Dataset: dataset (GitHub, ivanarturo96/SRB_CNN_detection). Classes: NO SRB, SRB.

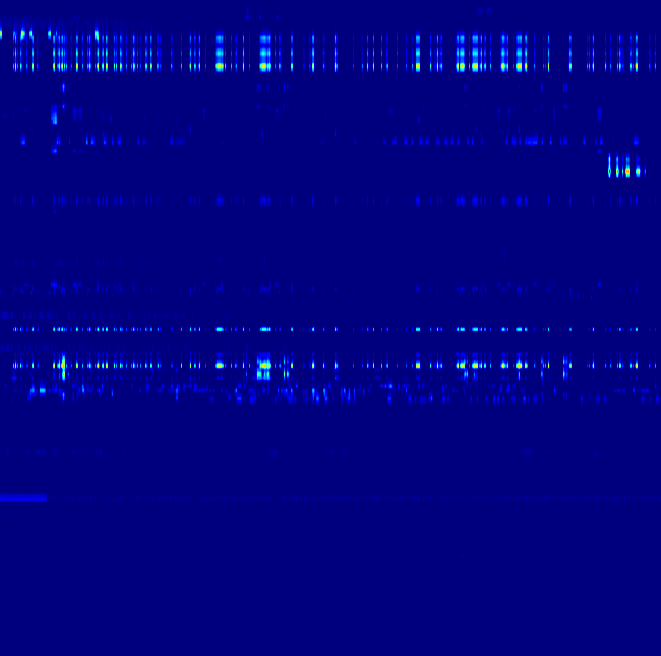
Label: NO SRB

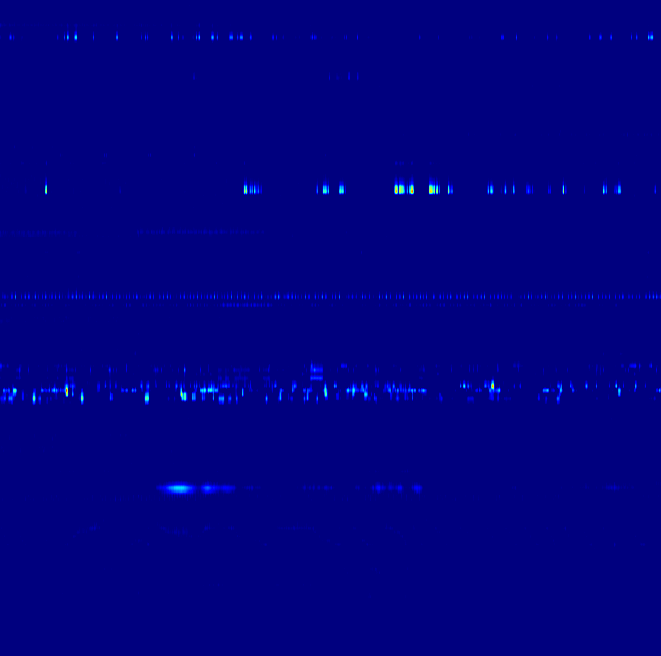
Label: NO SRB

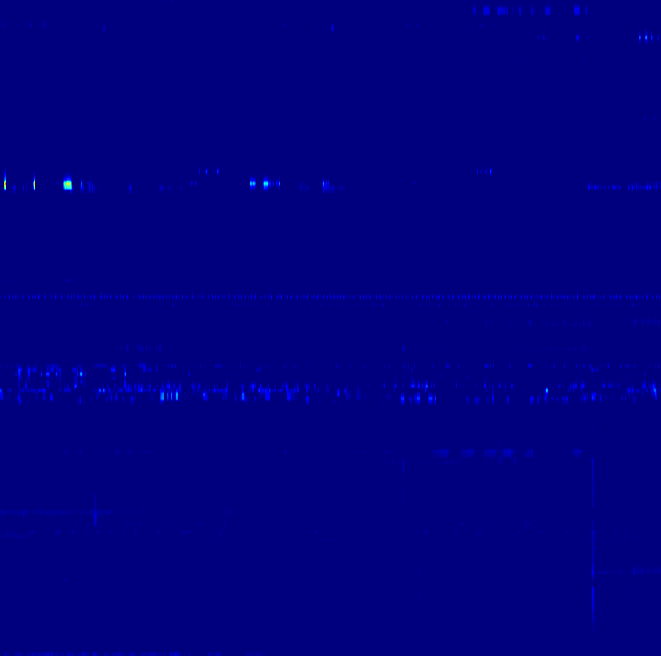
Label: SRB

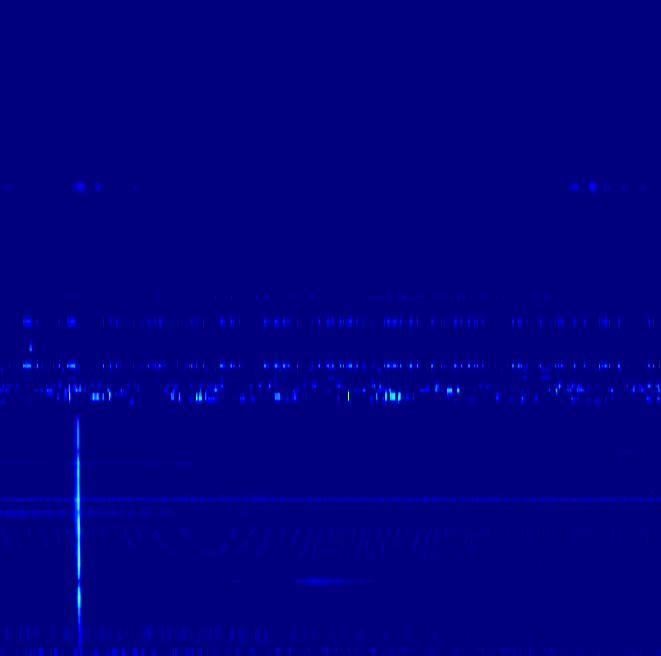
Label: SRB

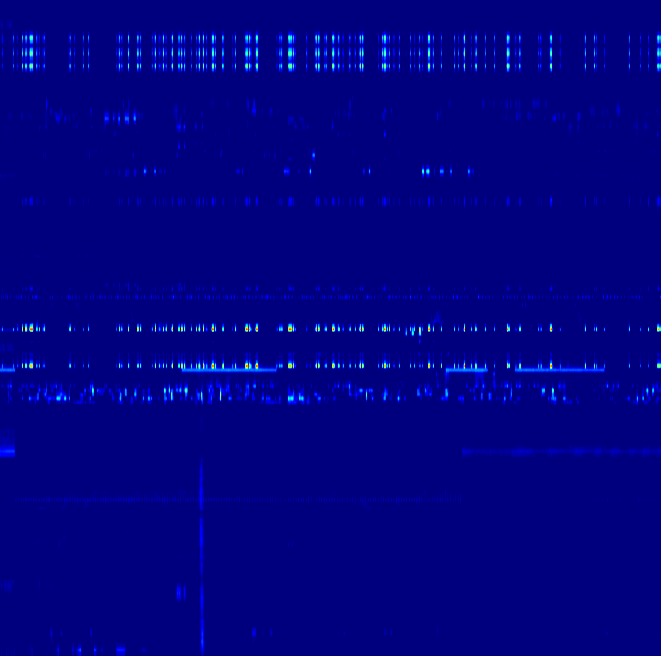
Label: SRB

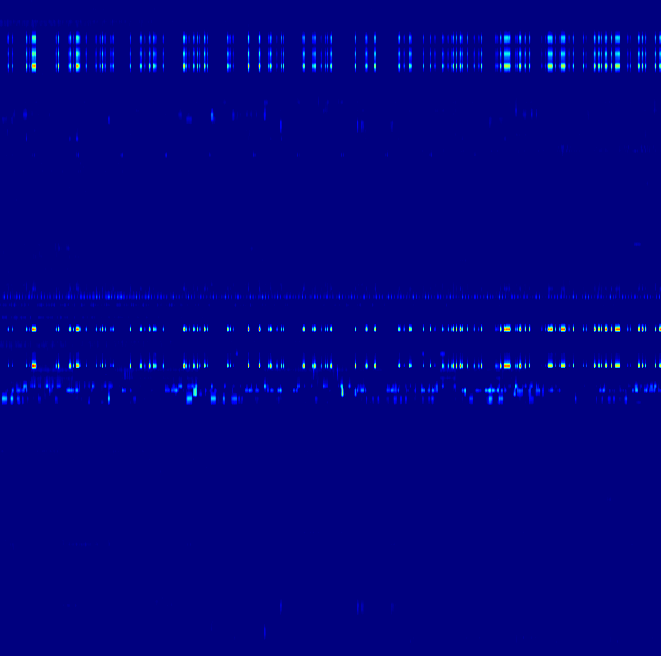
Label: NO SRB
